Run: headless pygame with SDL's dummy video driver; simulated clock (each Clock.tick advances the game by its frame time, no real sleeping); random seed 0; keys injected as events and as key.get_pressed() state; mouse plan: one left click at the window centre at the start of phase 2, then a move to the lower-right quarter at the start of phase 3.
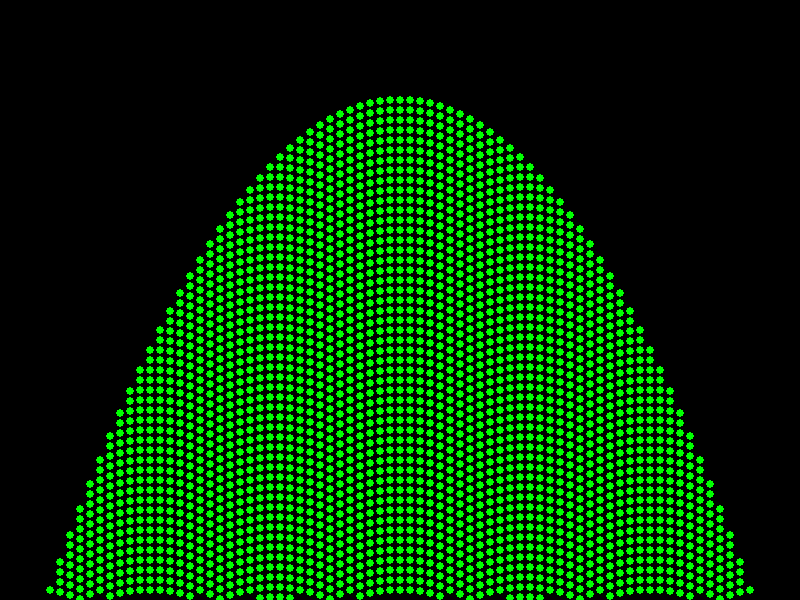
Frame 1 of 4 · flips 1–60 · no input
Frame 2 of 4 · flips 61–180 · clicked the window centre · tapped SPACE, RETURN · held RIGHT (→), D · screen unchanged from frame 1, image omitted
Frame 3 of 4 · flips 181–300 · moved the mouse to the lower-right quarter · held DOWN (↓), S · screen unchanged from frame 2, image omitted
Frame 4 of 4 · flips 301–420 · held LEFT (←), A, UP (↑), W · screen unchanged from frame 3, image omitted

The pygame program that drew these frames:

import pygame
import sys

WS = (800, 600)
display = pygame.display.set_mode(WS)
clock = pygame.time.Clock()

while True:
        for event in pygame.event.get():
                if event.type == pygame.QUIT:
                        pygame.quit()
                        sys.exit()
        mx, my = pygame.mouse.get_pos()
        mb = pygame.mouse.get_pressed()

        for x in range(0, 800, 10):
                y = .004 * (x-400) ** 2 + 100
                for cy in range(int(y), 600, 10):
                        pygame.draw.circle(display, (0, 255, 0), (x, cy), 4)
        
        pygame.display.flip()
        clock.tick(60)
